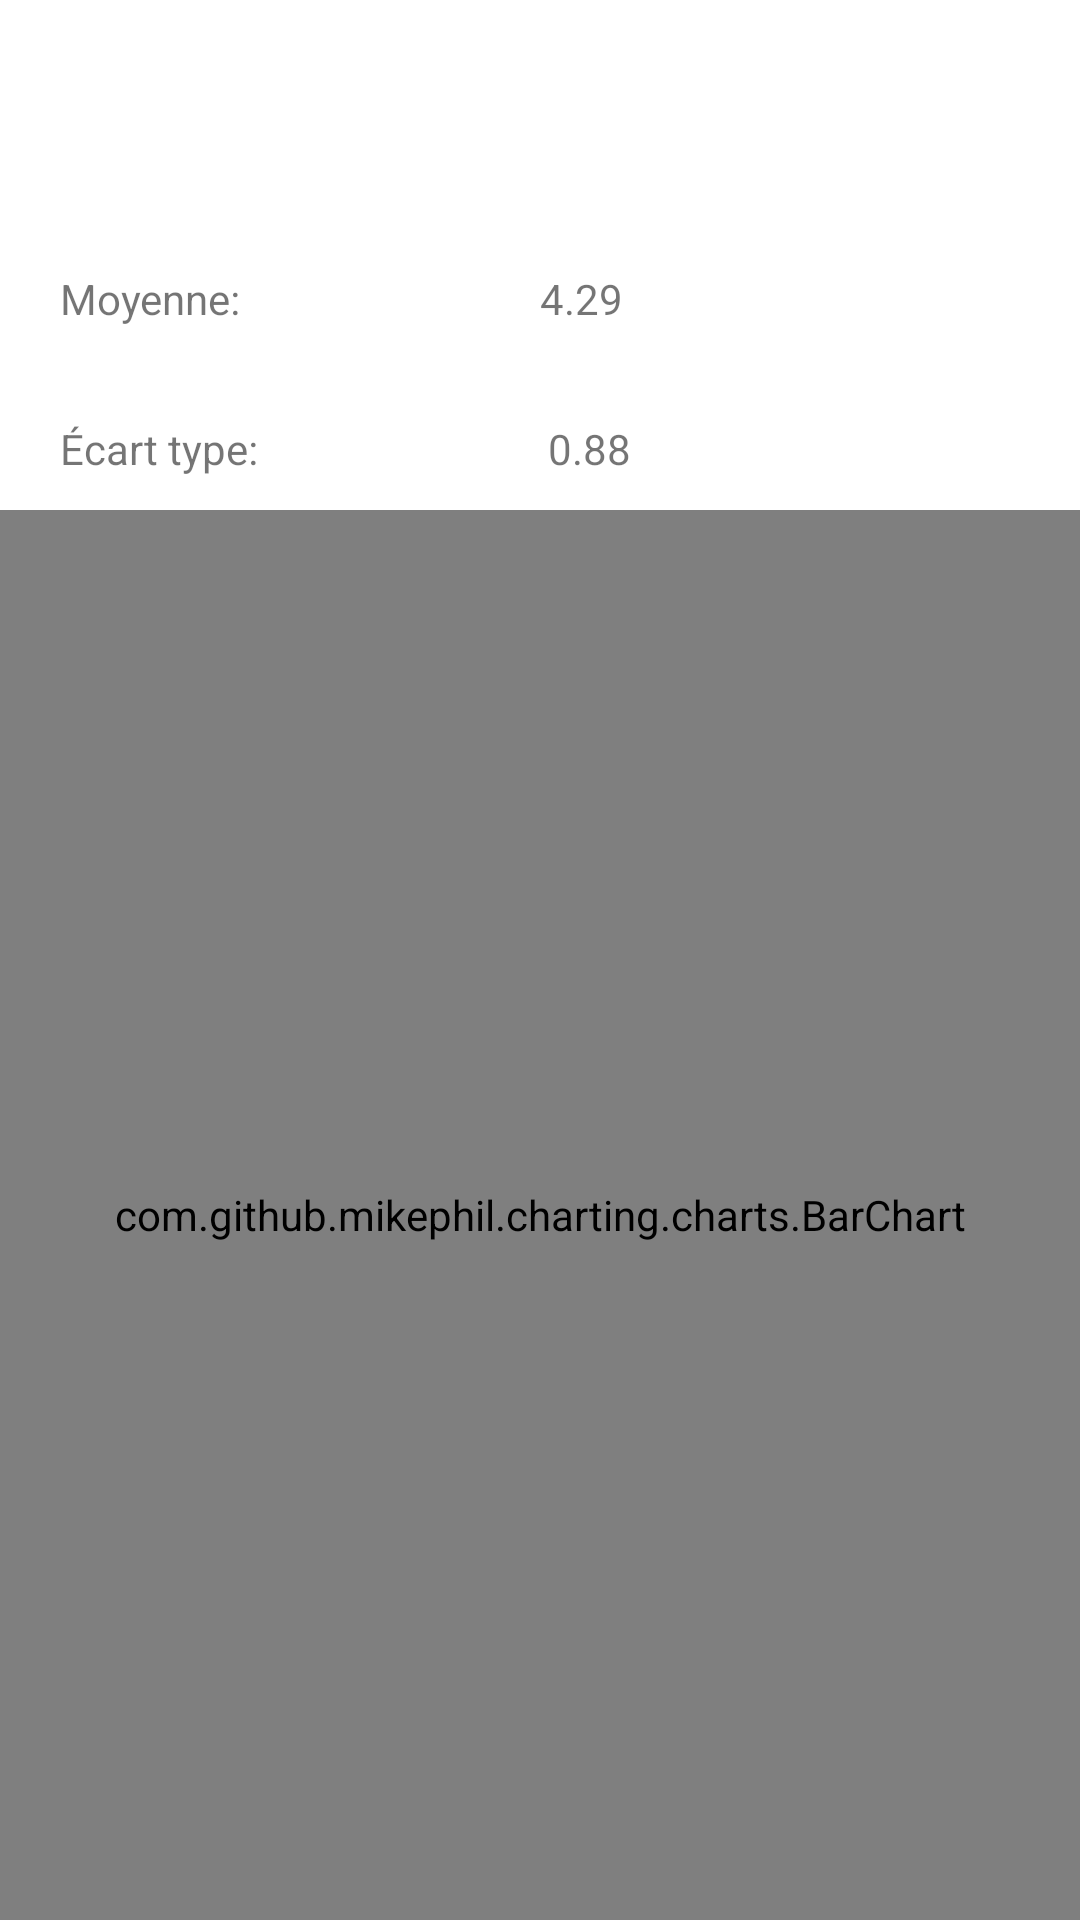

Reconstruct the res/layout file that produces this screen, plus the resources it refers to.
<!-- AndroidManifest.xml: application theme Theme.VoteDroid -->
<!-- res/layout/activity_results.xml -->
<?xml version="1.0" encoding="utf-8"?>
<LinearLayout xmlns:android="http://schemas.android.com/apk/res/android"
    xmlns:app="http://schemas.android.com/apk/res-auto"
    xmlns:tools="http://schemas.android.com/tools"
    android:layout_width="match_parent"
    android:layout_height="match_parent"
    android:orientation="vertical"
    tools:context=".ResultsActivity">

    <TextView
        android:id="@+id/LaQuestion"
        android:layout_width="300dp"
        android:layout_height="50dp"
        android:orientation="vertical"
        android:textSize="20dp"
        android:layout_marginTop="20dp"
        android:layout_marginStart="20dp"
        tools:context=".VoteActivity" />

    <TextView
        android:id="@+id/LaMoyenne"
        android:layout_width="wrap_content"
        android:layout_height="30dp"
        android:text="Moyenne:                              4.29"
        android:layout_margin="20dp"
        tools:context=".VoteActivity" />

    <TextView
        android:id="@+id/EcartType"
        android:layout_width="wrap_content"
        android:layout_height="30dp"
        android:layout_marginLeft="20dp"
        android:text="Écart type:                             0.88"
        tools:context=".VoteActivity" />

    <com.github.mikephil.charting.charts.BarChart
        android:id="@+id/chart"
        android:layout_width="fill_parent"
        android:layout_height="fill_parent"
        android:background="@android:color/white"
        />
</LinearLayout>
<!-- resources referenced by this layout -->
<resources>
  <style name="Theme.VoteDroid" parent="Theme.MaterialComponents.DayNight.DarkActionBar">
          
          <item name="colorPrimary">@color/purple_500</item>
          <item name="colorPrimaryVariant">@color/purple_700</item>
          <item name="colorOnPrimary">@color/white</item>
          
          <item name="colorSecondary">@color/teal_200</item>
          <item name="colorSecondaryVariant">@color/teal_700</item>
          <item name="colorOnSecondary">@color/black</item>
          
          <item name="android:statusBarColor" tools:targetApi="l">?attr/colorPrimaryVariant</item>
          
      </style>
  <!-- not gathered from this repository: default colours our renderer supplied (Android Studio template values) -->
  <color name="purple_500">#FF6200EE</color>
  <color name="purple_700">#FF3700B3</color>
  <color name="teal_200">#FF03DAC5</color>
  <color name="teal_700">#FF018786</color>
  <color name="black">#FF000000</color>
  <color name="white">#FFFFFFFF</color>
</resources>
